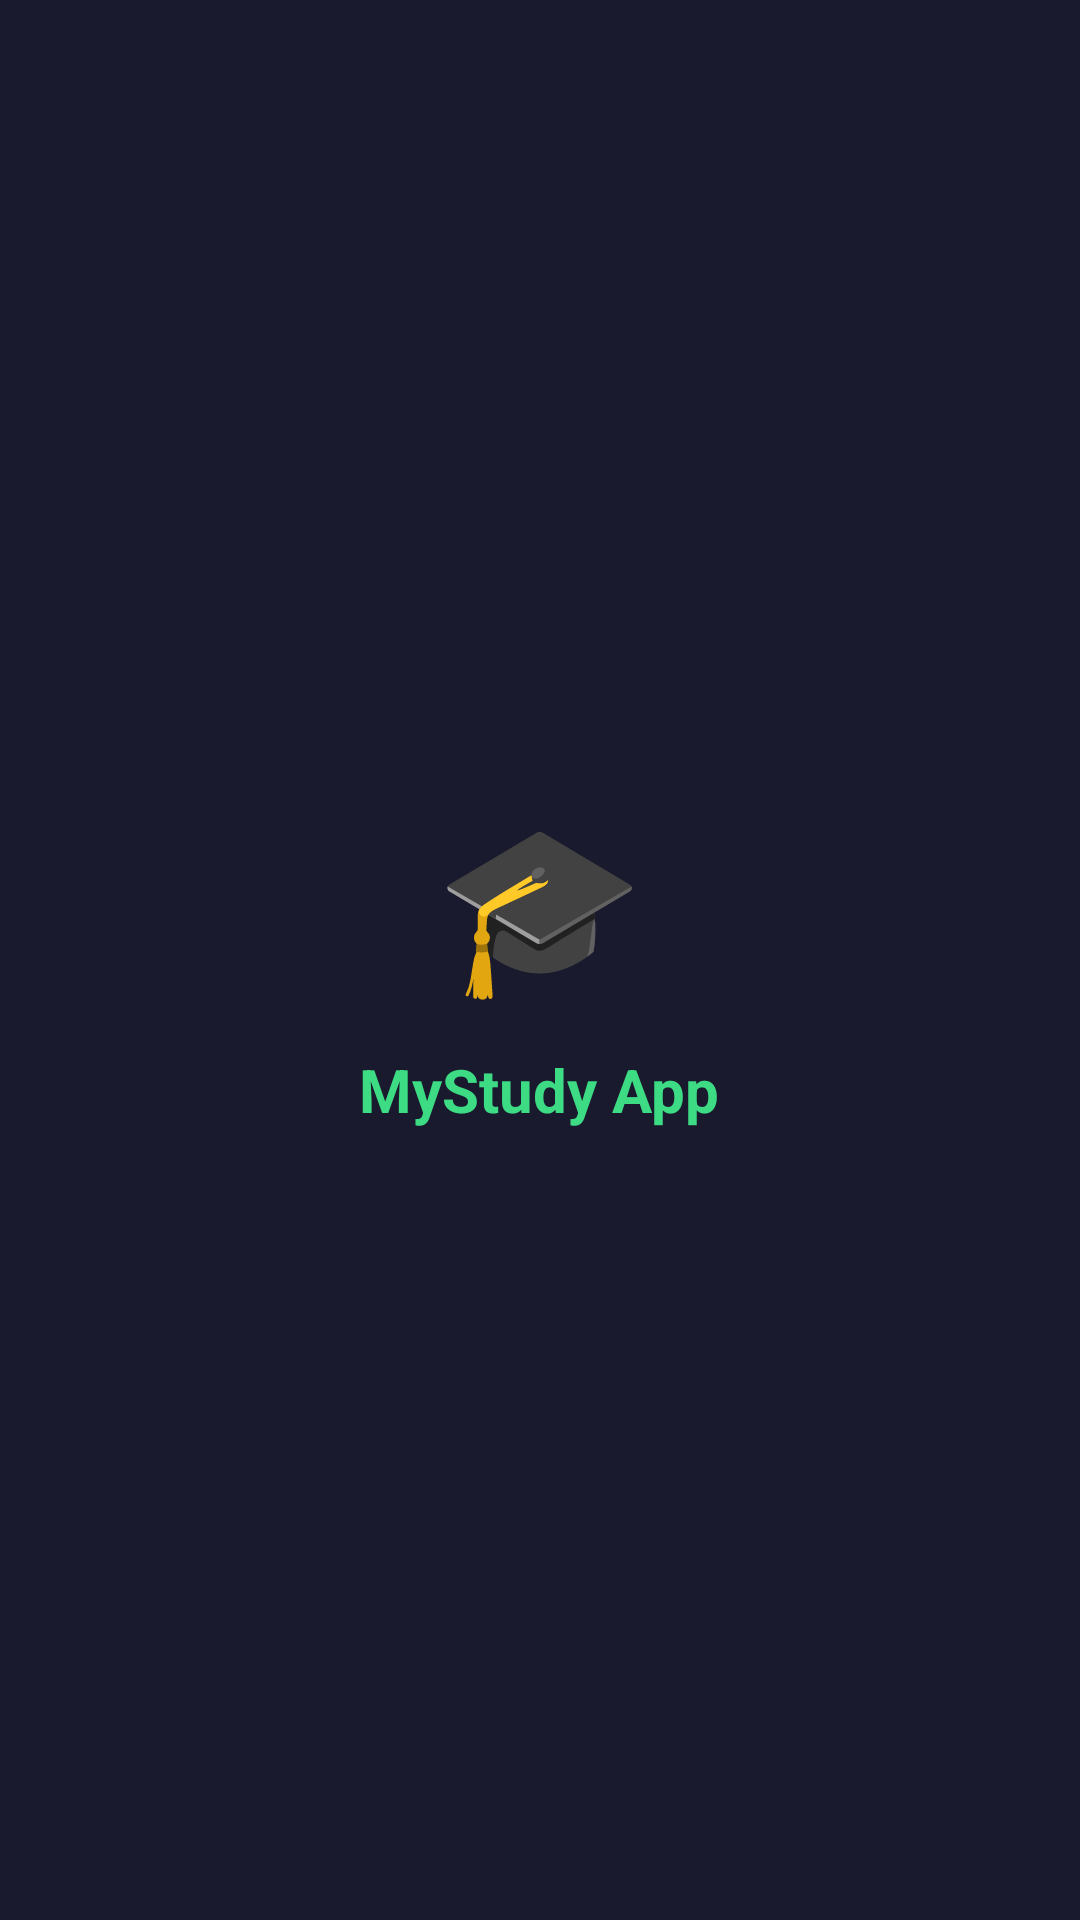

Here is an Android app screen rendered from its layout file. Give the layout XML and the strings, colors and styles it references.
<!-- AndroidManifest.xml: application theme Theme.Praktik7MyStudyApp -->
<!-- res/layout/activity_splash.xml -->
<LinearLayout xmlns:android="http://schemas.android.com/apk/res/android"
    android:layout_width="match_parent"
    android:layout_height="match_parent"
    android:background="@color/warna_header_mulai"
    android:gravity="center"
    android:orientation="vertical">

    <TextView
        android:layout_width="wrap_content"
        android:layout_height="wrap_content"
        android:text="🎓"
        android:textSize="56sp" />

    <TextView
        android:layout_width="wrap_content"
        android:layout_height="wrap_content"
        android:layout_marginTop="12dp"
        android:text="@string/nama_header"
        android:textColor="@color/warna_aksen"
        android:textSize="20sp"
        android:textStyle="bold" />
</LinearLayout>
<!-- resources referenced by this layout -->
<resources>
  <color name="warna_aksen">#3DDC84</color>
  <color name="warna_header_mulai">#1A1A2E</color>
  <string name="nama_header">MyStudy App</string>
  <style name="Theme.Praktik7MyStudyApp" parent="Theme.Material3.DayNight.NoActionBar">
          <item name="colorPrimary">@color/warna_aksen</item>
          <item name="colorOnPrimary">@color/warna_teks_tombol</item>
          <item name="android:windowBackground">@color/warna_latar</item>
          <item name="android:navigationBarColor">@color/warna_permukaan</item>
      </style>
  <color name="warna_teks_tombol">#08301C</color>
  <color name="warna_latar">#F2F5F7</color>
  <color name="warna_permukaan">#FFFFFF</color>
</resources>
